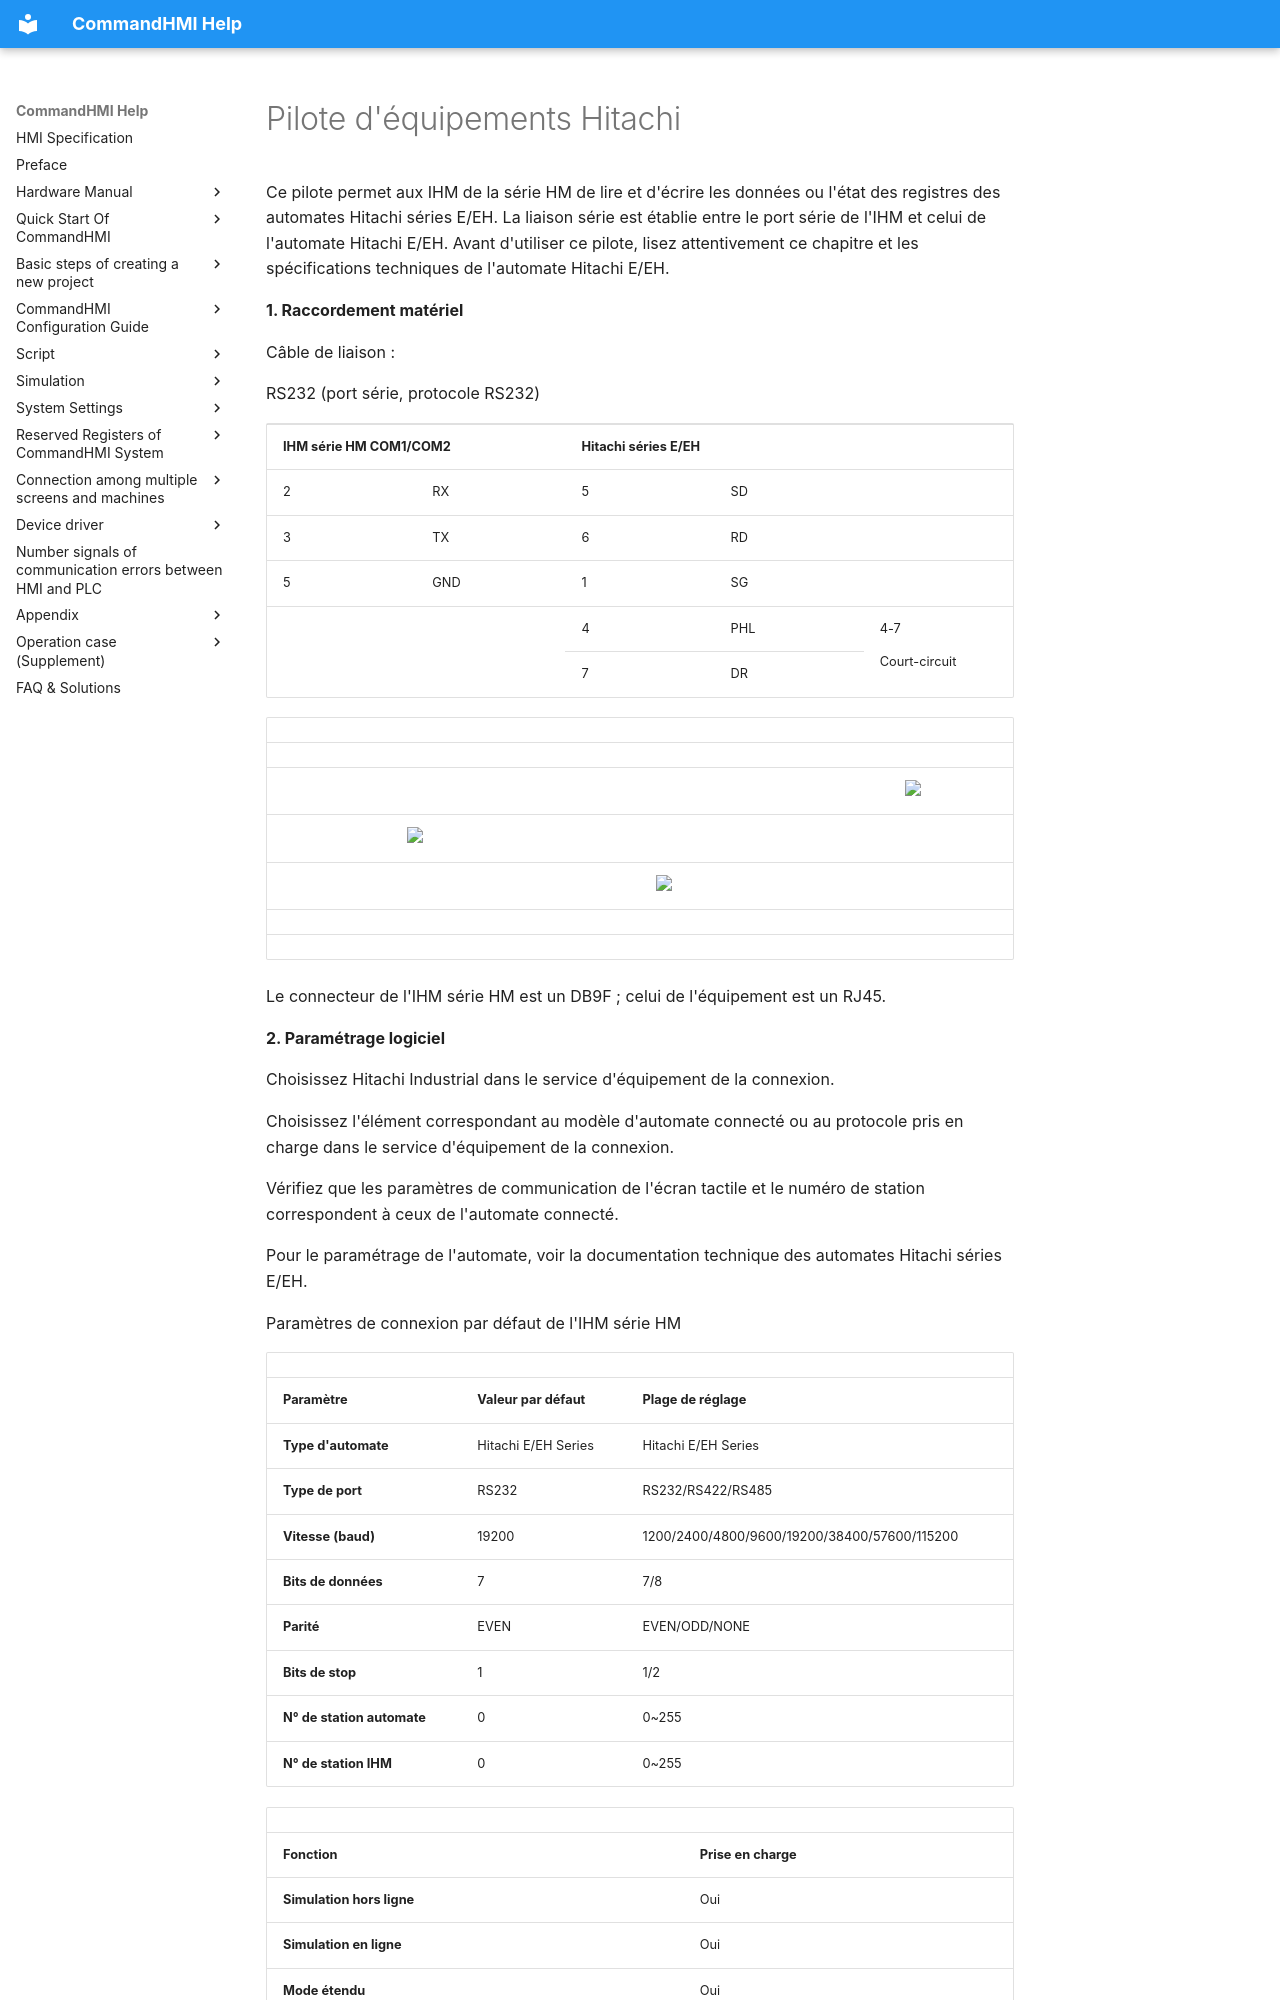

repository: AceAutomation/commandhmi-aide · page: fr/drivers/hitachi.html · generator: mkdocs

# Pilote d'équipements Hitachi

Ce pilote permet aux IHM de la série HM de lire et d'écrire les données ou l'état des registres des automates Hitachi séries E/EH. La liaison série est établie entre le port série de l'IHM et celui de l'automate Hitachi E/EH. Avant d'utiliser ce pilote, lisez attentivement ce chapitre et les spécifications techniques de l'automate Hitachi E/EH.

**1. Raccordement matériel**

Câble de liaison :

RS232 (port série, protocole RS232)

<table>
<colgroup>
<col style="width: 20%" />
<col style="width: 20%" />
<col style="width: 20%" />
<col style="width: 20%" />
<col style="width: 20%" />
</colgroup>
<tbody>
<tr class="odd">
<td colspan="2"><p><strong>IHM série HM COM1/COM2</strong></p></td>
<td colspan="3"><p><strong>Hitachi séries E/EH</strong></p></td>
</tr>
<tr class="even">
<td><p>2</p></td>
<td><p>RX</p></td>
<td><p>5</p></td>
<td colspan="2"><p>SD</p></td>
</tr>
<tr class="odd">
<td><p>3</p></td>
<td><p>TX</p></td>
<td><p>6</p></td>
<td colspan="2"><p>RD</p></td>
</tr>
<tr class="even">
<td><p>5</p></td>
<td><p>GND</p></td>
<td><p>1</p></td>
<td colspan="2"><p>SG</p></td>
</tr>
<tr class="odd">
<td colspan="2" rowspan="2"></td>
<td><p>4</p></td>
<td><p>PHL</p></td>
<td rowspan="2"><p>4-7</p>
<p>Court-circuit</p></td>
</tr>
<tr class="even">
<td><p>7</p></td>
<td><p>DR</p></td>
</tr>
</tbody>
</table>

|     |                                                      |     |                                                      |     |                                                     |
|-----|------------------------------------------------------|-----|------------------------------------------------------|-----|-----------------------------------------------------|
|     |                                                      |     |                                                      |     |                                                     |
|     |                                                      |     |                                                      |     | <img src="../../drivers/hitachi.files/image002.gif" width="91" /> |
|     | <img src="../../drivers/hitachi.files/image003.gif" width="130" /> |     |                                                      |     |                                                     |
|     |                                                      |     | <img src="../../drivers/hitachi.files/image004.gif" width="278" /> |     |                                                     |
|     |                                                      |     |                                                      |     |                                                     |
|     |                                                      |     |                                                      |     |                                                     |

Le connecteur de l'IHM série HM est un DB9F ; celui de l'équipement est un RJ45.

**2. Paramétrage logiciel**

Choisissez Hitachi Industrial dans le service d'équipement de la connexion.

Choisissez l'élément correspondant au modèle d'automate connecté ou au protocole pris en charge dans le service d'équipement de la connexion.

Vérifiez que les paramètres de communication de l'écran tactile et le numéro de station correspondent à ceux de l'automate connecté.

Pour le paramétrage de l'automate, voir la documentation technique des automates Hitachi séries E/EH.

Paramètres de connexion par défaut de l'IHM série HM

|                             |                             |                                              |
|-----------------------------|-----------------------------|----------------------------------------------|
| **Paramètre**               | **Valeur par défaut**       | **Plage de réglage**                         |
| **Type d'automate**         | Hitachi E/EH Series         | Hitachi E/EH Series                          |
| **Type de port**            | RS232                       | RS232/RS422/RS485                            |
| **Vitesse (baud)**          | 19200                       | 1200/2400/4800/9600/19200/38400/57600/115200 |
| **Bits de données**         | 7                           | 7/8                                          |
| **Parité**                  | EVEN                        | EVEN/ODD/NONE                                |
| **Bits de stop**            | 1                           | 1/2                                          |
| **N° de station automate**  | 0                           | 0~255                                        |
| **N° de station IHM**       | 0                           | 0~255                                        |
